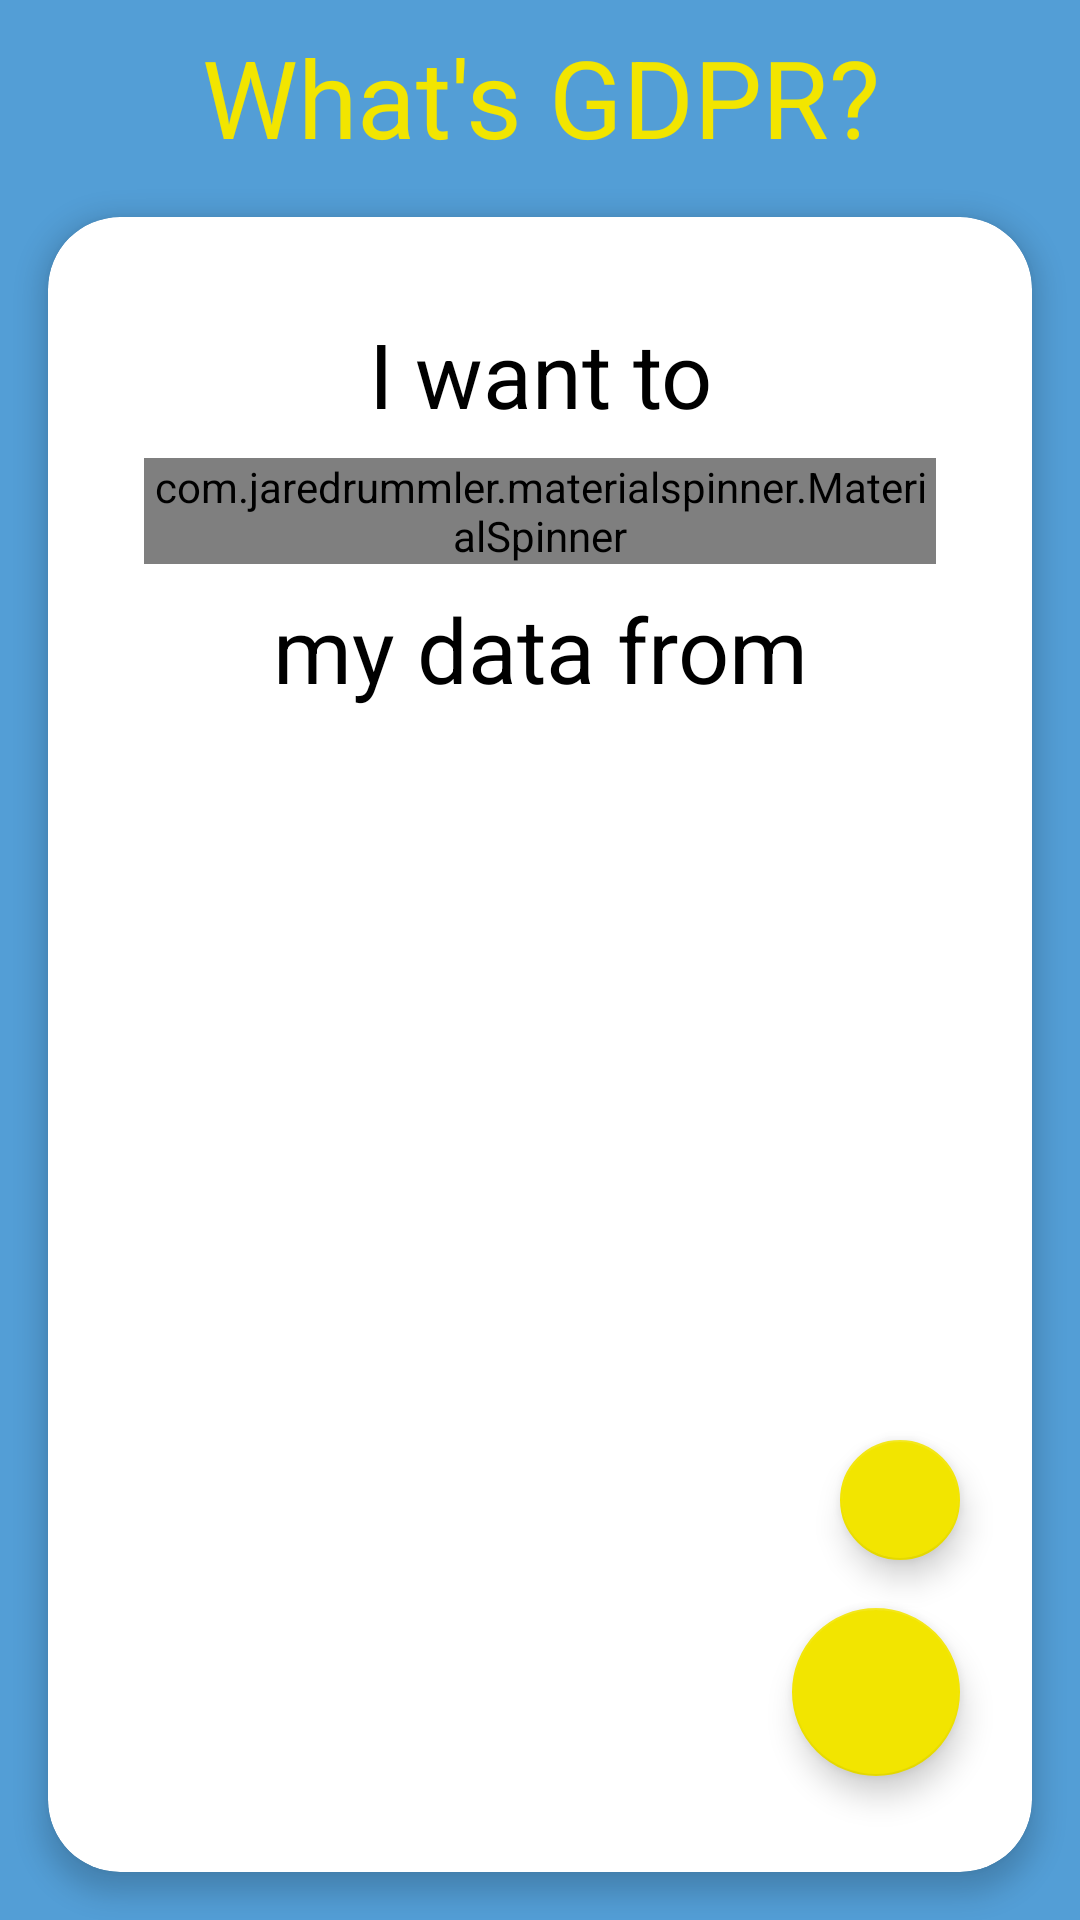

Produce the Android XML layout that renders to this screen, including the resource entries it uses.
<!-- AndroidManifest.xml: application theme AppTheme -->
<!-- res/layout/controller_newrequest.xml -->
<?xml version="1.0" encoding="utf-8"?>
<LinearLayout xmlns:android="http://schemas.android.com/apk/res/android"
    xmlns:app="http://schemas.android.com/apk/res-auto"
    xmlns:tools="http://schemas.android.com/tools"
    android:layout_width="match_parent"
    android:layout_height="match_parent"
    android:background="@color/colorPrimary"
    android:gravity="center_horizontal"
    android:orientation="vertical">

    <TextView
        android:id="@+id/whats_gdpr_tv"
        android:layout_width="wrap_content"
        android:layout_height="wrap_content"
        android:layout_marginEnd="8dp"
        android:layout_marginStart="8dp"
        android:layout_marginTop="8dp"
        android:text="@string/whats_gdpr_link"
        android:textAlignment="center"
        android:textColor="@color/colorAccent"
        android:textSize="36sp"
        tools:text="@string/whats_gdpr_link" />

    <android.support.v7.widget.CardView
        android:layout_width="match_parent"
        android:layout_height="match_parent"
        android:layout_marginBottom="16dp"
        android:layout_marginEnd="16dp"
        android:layout_marginStart="16dp"
        android:layout_marginTop="16dp"
        app:cardCornerRadius="24dp"
        app:cardElevation="5dp">

        <include layout="@layout/card_content_newrequest" />

    </android.support.v7.widget.CardView>
</LinearLayout>
<!-- res/layout/card_content_newrequest.xml (included above) -->
<?xml version="1.0" encoding="utf-8"?>
<android.support.constraint.ConstraintLayout xmlns:android="http://schemas.android.com/apk/res/android"
    xmlns:app="http://schemas.android.com/apk/res-auto"
    xmlns:tools="http://schemas.android.com/tools"
    android:layout_width="match_parent"
    android:layout_height="match_parent"
    tools:showIn="@layout/controller_newrequest">

    <TextView
        android:id="@+id/newrequest_tv_iwantto"
        android:layout_width="wrap_content"
        android:layout_height="wrap_content"
        android:layout_marginEnd="8dp"
        android:layout_marginStart="8dp"
        android:layout_marginTop="32dp"
        android:text="I want to"
        android:textAlignment="center"
        android:textColor="@android:color/black"
        android:textSize="30sp"
        app:layout_constraintEnd_toEndOf="parent"
        app:layout_constraintStart_toStartOf="parent"
        app:layout_constraintTop_toTopOf="parent"
        tools:text="I want to" />

    <com.jaredrummler.materialspinner.MaterialSpinner
        android:id="@+id/newrequest_action_spinner"
        android:layout_width="0dp"
        android:layout_height="wrap_content"
        android:layout_marginEnd="32dp"
        android:layout_marginStart="32dp"
        android:layout_marginTop="8dp"
        app:layout_constraintEnd_toEndOf="parent"
        app:layout_constraintStart_toStartOf="parent"
        app:layout_constraintTop_toBottomOf="@+id/newrequest_tv_iwantto"
        app:ms_background_color="@color/colorAccent"
        app:ms_text_color="@android:color/black"/>

    <TextView
        android:id="@+id/newrequest_tv_mydatafrom"
        android:layout_width="wrap_content"
        android:layout_height="wrap_content"
        android:layout_marginEnd="8dp"
        android:layout_marginStart="8dp"
        android:layout_marginTop="8dp"
        android:text="my data from"
        android:textAlignment="center"
        android:textColor="@android:color/black"
        android:textSize="30sp"
        app:layout_constraintEnd_toEndOf="parent"
        app:layout_constraintStart_toStartOf="parent"
        app:layout_constraintTop_toBottomOf="@+id/newrequest_action_spinner"
        tools:text="my data from" />

    <android.support.v7.widget.RecyclerView
        android:id="@+id/providers_recycler_view"
        android:layout_width="0dp"
        android:layout_height="0dp"
        android:layout_marginBottom="24dp"
        android:layout_marginEnd="16dp"
        android:layout_marginStart="16dp"
        android:layout_marginTop="16dp"
        android:scrollbars="vertical"
        app:layout_constraintBottom_toBottomOf="parent"
        app:layout_constraintEnd_toEndOf="parent"
        app:layout_constraintStart_toStartOf="parent"
        app:layout_constraintTop_toBottomOf="@+id/newrequest_tv_mydatafrom" />

    <android.support.design.widget.FloatingActionButton
        android:id="@+id/fab_to"
        android:layout_width="40dp"
        android:layout_height="wrap_content"
        android:layout_marginBottom="16dp"
        android:layout_marginEnd="8dp"
        android:clickable="true"
        android:src="@android:color/transparent"
        android:visibility="gone"
        app:layout_constraintBottom_toTopOf="@+id/fab_select_all"
        app:layout_constraintEnd_toStartOf="@+id/guideline"
        android:layout_marginRight="8dp" />

    <TextView
        android:id="@+id/fab_to_textview"
        android:layout_width="wrap_content"
        android:layout_height="wrap_content"
        android:layout_gravity="center"
        android:layout_marginEnd="8dp"
        android:layout_marginStart="8dp"
        android:layout_marginTop="8dp"
        android:elevation="16dp"
        android:text="TO"
        android:textAppearance="?android:attr/textAppearanceMedium"
        android:textColor="@android:color/black"
        app:layout_constraintStart_toStartOf="@id/fab_to"
        app:layout_constraintEnd_toEndOf="@+id/fab_to"
        app:layout_constraintTop_toTopOf="@+id/fab_to"
        android:visibility="gone"/>

    <android.support.design.widget.FloatingActionButton
        android:id="@+id/fab_select_all"
        android:layout_width="40dp"
        android:layout_height="wrap_content"
        android:layout_marginBottom="16dp"
        android:layout_marginEnd="8dp"
        android:clickable="true"
        android:scaleType="center"
        app:layout_constraintBottom_toTopOf="@+id/fab_send_email"
        app:layout_constraintEnd_toStartOf="@+id/guideline"
        app:srcCompat="@drawable/ic_check_box_black_24dp" />

    <android.support.design.widget.FloatingActionButton
        android:id="@+id/fab_send_email"
        android:layout_width="56dp"
        android:layout_height="wrap_content"
        android:layout_marginBottom="32dp"
        android:layout_marginEnd="8dp"
        android:clickable="true"
        app:layout_constraintBottom_toBottomOf="parent"
        app:layout_constraintEnd_toStartOf="@+id/guideline"
        app:srcCompat="@drawable/ic_send_black_24dp"
        android:scaleType="center"
        android:layout_marginRight="8dp" />

    <android.support.constraint.Guideline
        android:id="@+id/guideline"
        android:layout_width="wrap_content"
        android:layout_height="wrap_content"
        android:orientation="vertical"
        app:layout_constraintGuide_end="16dp" />

</android.support.constraint.ConstraintLayout>
<!-- resources referenced by this layout -->
<resources>
  <color name="colorAccent">#f2e500</color>
  <color name="colorPrimary">#539ed6</color>
  <string name="whats_gdpr_link">What\'s GDPR?</string>
  <style name="AppTheme" parent="Theme.AppCompat.Light.DarkActionBar">
          
          <item name="colorPrimary">@color/colorPrimary</item>
          <item name="colorPrimaryDark">@color/colorPrimaryDark</item>
          <item name="colorAccent">@color/colorAccent</item>
          <item name="android:actionBarStyle">@style/MyActionBar</item>
          <item name="actionBarStyle">@style/MyActionBar</item>
      </style>
  <color name="colorPrimaryDark">#2c6ab2</color>
  <style name="MyActionBar" parent="@style/Widget.AppCompat.Light.ActionBar">
          <item name="android:background">@color/colorPrimaryDark</item>
          <item name="background">@color/colorPrimaryDark</item>
      </style>
</resources>
